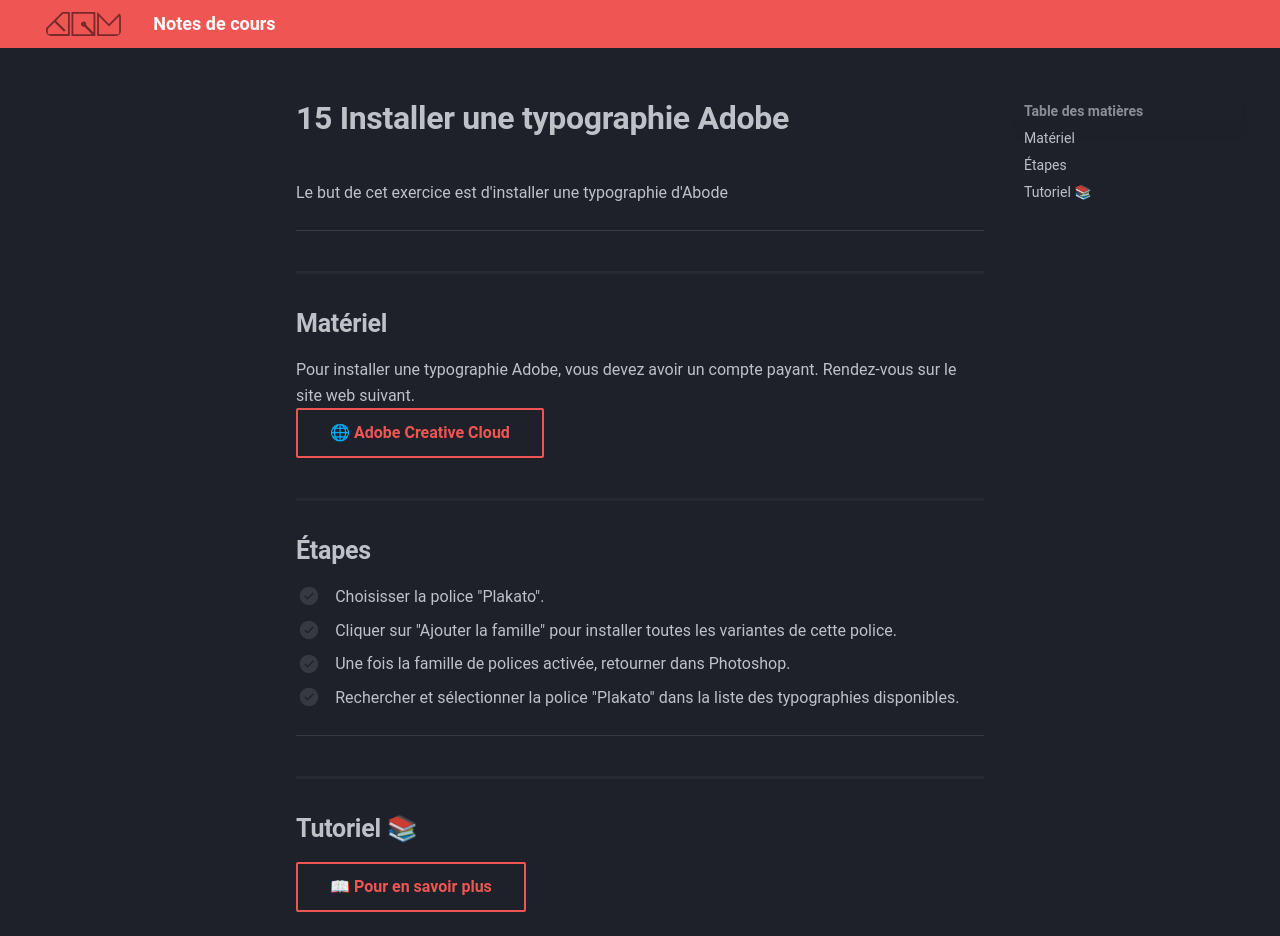

repository: GabChRichard/compendium · page: 582-121–illustration-numerique/exercices_photoshop/15_Installer_une_typographie_Adobe.html · generator: mkdocs

<style>.md-footer{display:none;}</style>

Le but de cet exercice est d'installer une typographie d'Abode
***  

## Matériel
Pour installer une typographie Adobe, vous devez avoir un compte payant. Rendez-vous sur le site web suivant.   <br>
[🌐 Adobe Creative Cloud](https://fonts.adobe.com/){ .md-button }   <br>



## Étapes

- [ ] Choisisser la police "Plakato".
- [ ] Cliquer sur "Ajouter la famille" pour installer toutes les variantes de cette police.
- [ ] Une fois la famille de polices activée, retourner dans Photoshop.
- [ ] Rechercher et sélectionner la police "Plakato" dans la liste des typographies disponibles.



***  
## Tutoriel 📚
[📖 Pour en savoir plus](https://cmontmorency365-my.sharepoint.com/:v:/g/personal/flpilote_cmontmorency_qc_ca/EY9E_od0N_RAkXPuA25134QB1Md_l5bCWuzIIHh7N-I7fw?nav=eyJyZWZlcnJhbEluZm8iOnsicmVmZXJyYWxBcHAiOiJPbmVEcml2ZUZvckJ1c2luZXNzIiwicmVmZXJyYWxBcHBQbGF0Zm9ybSI6IldlYiIsInJlZmVycmFsTW9kZSI6InZpZXciLCJyZWZlcnJhbFZpZXciOiJNeUZpbGVzTGlua0NvcHkifX0&e=jo6Cug){ .md-button }   <br>
